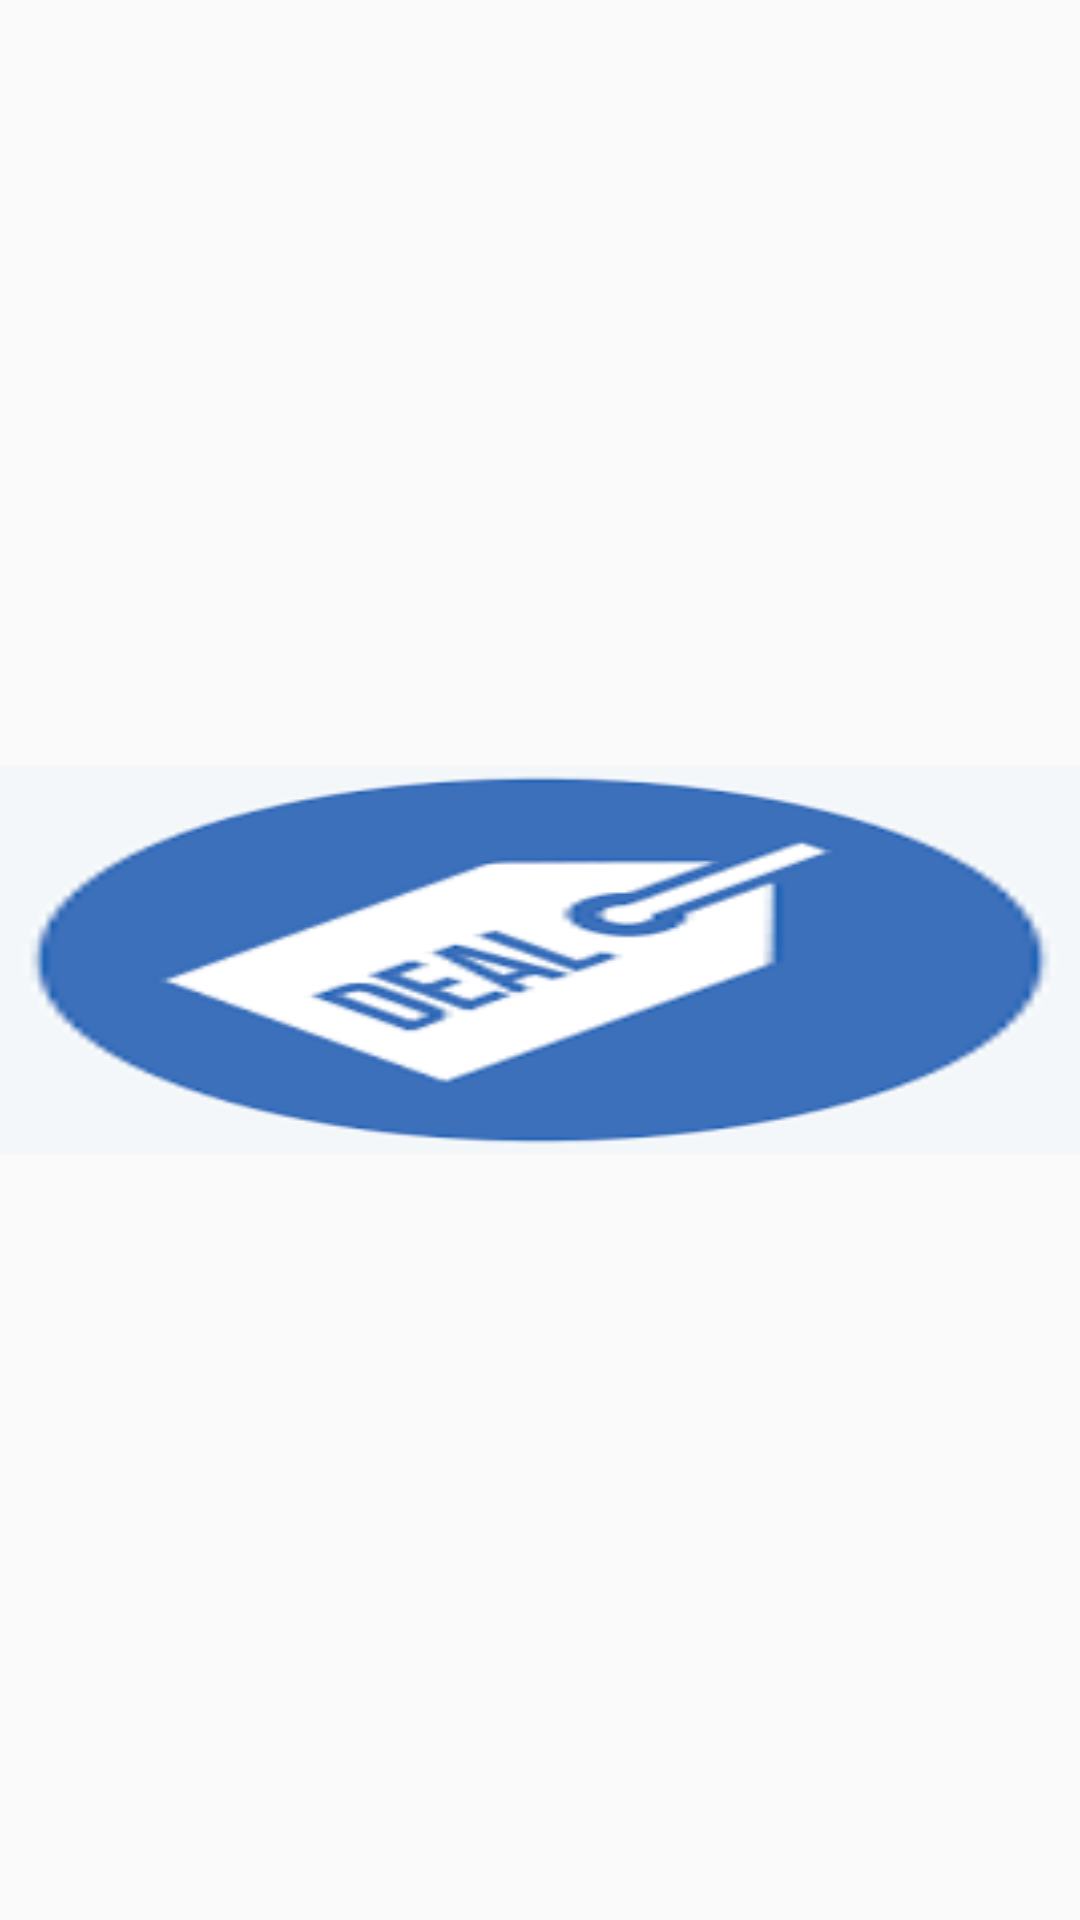

Android layout source for this screen:
<!-- AndroidManifest.xml: application theme AppTheme.NoActionBar -->
<!-- res/layout/offer_layout.xml -->
<?xml version="1.0" encoding="utf-8"?>
<androidx.constraintlayout.widget.ConstraintLayout xmlns:android="http://schemas.android.com/apk/res/android"
    xmlns:app="http://schemas.android.com/apk/res-auto"
    android:layout_width="200dp"
    android:layout_height="wrap_content"
    android:layout_marginTop="16dp"
    android:layout_marginLeft="12dp">

    <ImageView
        android:id="@+id/offer_iv"
        android:layout_width="match_parent"
        android:layout_height="130dp"
        android:scaleType="fitXY"
        android:src="@drawable/deals"
        app:layout_constraintBottom_toBottomOf="parent"
        app:layout_constraintEnd_toEndOf="parent"
        app:layout_constraintHorizontal_bias="0.5"
        app:layout_constraintStart_toStartOf="parent"
        app:layout_constraintTop_toTopOf="parent" />

</androidx.constraintlayout.widget.ConstraintLayout>
<!-- resources referenced by this layout -->
<resources>
  <!-- drawable deals: png bitmap (drawable-v24, 2347 bytes) -->
  <style name="AppTheme.NoActionBar" parent="Theme.AppCompat.Light.NoActionBar">
          
      </style>
</resources>
